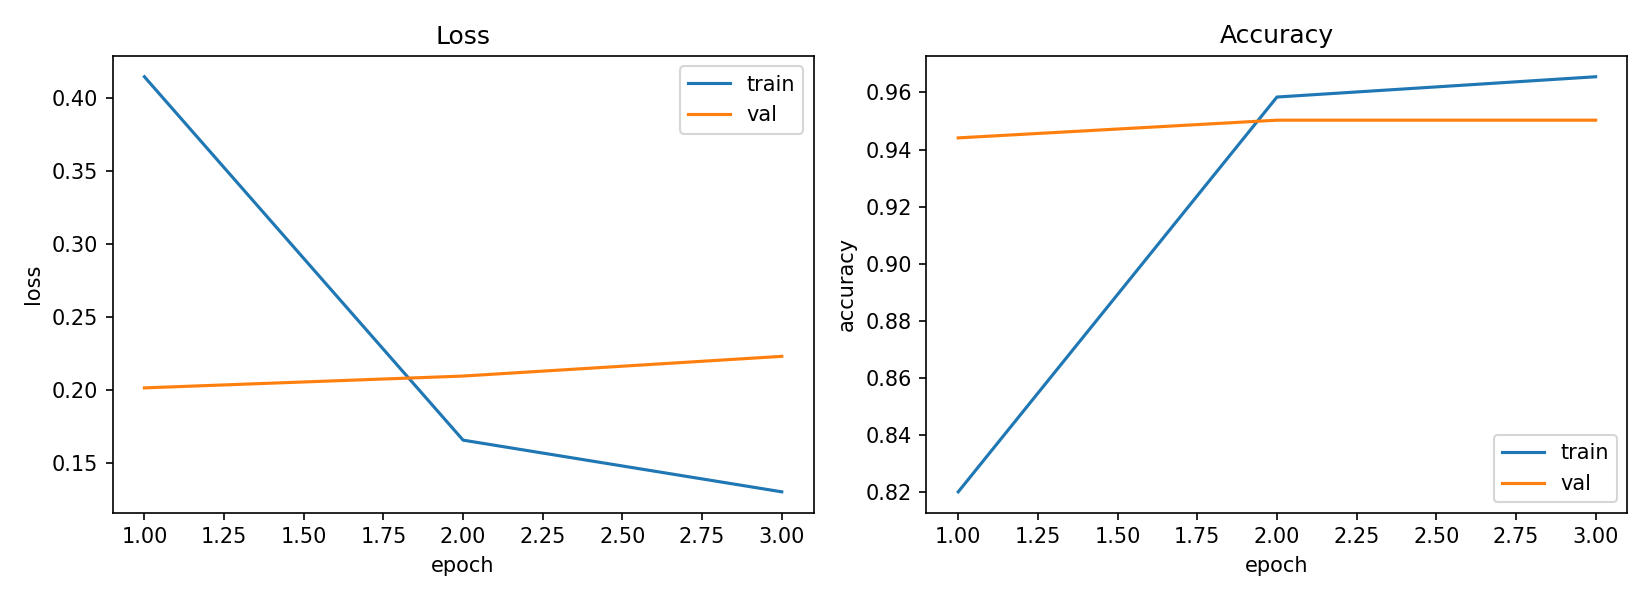

The data file committed next to this chart (first rows):
epoch, train_loss, train_acc, val_loss, val_acc
1, 0.4143, 0.8202, 0.2012, 0.9441
2, 0.1654, 0.9584, 0.2093, 0.9503
3, 0.13, 0.9655, 0.2228, 0.9503
